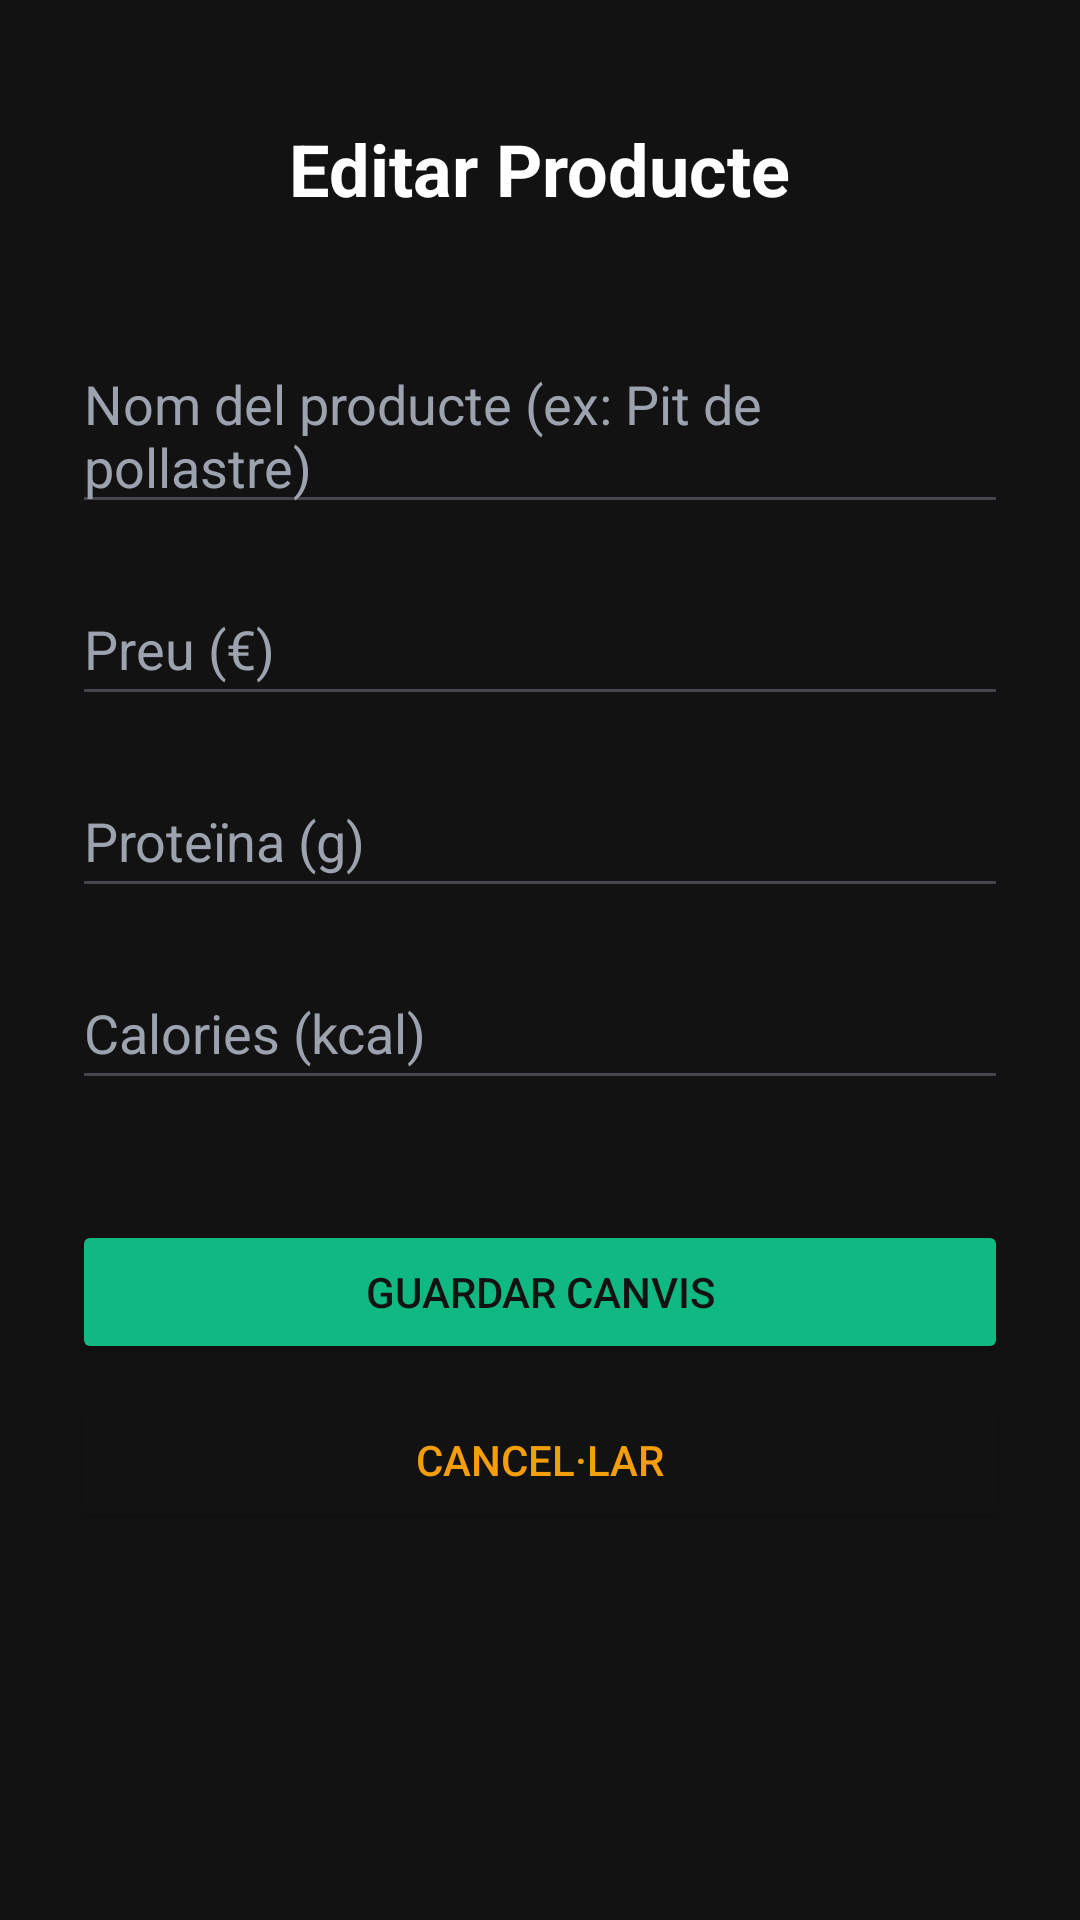

Produce the Android XML layout that renders to this screen, including the resource entries it uses.
<!-- AndroidManifest.xml: application theme Theme.SupperApplication -->
<!-- res/layout/activity_edit_item2.xml -->
<?xml version="1.0" encoding="utf-8"?>
<androidx.constraintlayout.widget.ConstraintLayout xmlns:android="http://schemas.android.com/apk/res/android"
    xmlns:app="http://schemas.android.com/apk/res-auto"
    xmlns:tools="http://schemas.android.com/tools"
    android:id="@+id/main"
    android:layout_width="match_parent"
    android:layout_height="match_parent"
    android:background="@color/fons_principal"
    android:padding="24dp"
    tools:context=".EditItemActivity">

    <TextView
        android:id="@+id/tvEditTitle"
        android:layout_width="wrap_content"
        android:layout_height="wrap_content"
        android:text="@string/editar_producte"
        android:textColor="@color/blanco"
        android:textSize="24sp"
        android:textStyle="bold"
        app:layout_constraintTop_toTopOf="parent"
        app:layout_constraintStart_toStartOf="parent"
        app:layout_constraintEnd_toEndOf="parent"
        android:layout_marginTop="16dp"/>

    <EditText
        android:id="@+id/etEditName"
        android:layout_width="match_parent"
        android:layout_height="wrap_content"
        android:hint="@string/nom_del_producte_ex_pit_de_pollastre"
        android:textColorHint="@color/gris_texto"
        android:textColor="@color/blanco"
        android:minHeight="48dp"
        app:layout_constraintTop_toBottomOf="@id/tvEditTitle"
        android:layout_marginTop="40dp"/>

    <EditText
        android:id="@+id/etEditPrice"
        android:layout_width="match_parent"
        android:layout_height="wrap_content"
        android:hint="@string/preu"
        android:inputType="numberDecimal"
        android:textColorHint="@color/gris_texto"
        android:textColor="@color/blanco"
        android:minHeight="48dp"
        app:layout_constraintTop_toBottomOf="@id/etEditName"
        android:layout_marginTop="16dp"/>

    <EditText
        android:id="@+id/etEditProtein"
        android:layout_width="match_parent"
        android:layout_height="wrap_content"
        android:hint="@string/prote_na_gg"
        android:inputType="numberDecimal"
        android:textColorHint="@color/gris_texto"
        android:textColor="@color/blanco"
        android:minHeight="48dp"
        app:layout_constraintTop_toBottomOf="@id/etEditPrice"
        android:layout_marginTop="16dp"/>

    <EditText
        android:id="@+id/etEditCalories"
        android:layout_width="match_parent"
        android:layout_height="wrap_content"
        android:hint="@string/calories_kcal"
        android:inputType="number"
        android:textColorHint="@color/gris_texto"
        android:textColor="@color/blanco"
        android:minHeight="48dp"
        app:layout_constraintTop_toBottomOf="@id/etEditProtein"
        android:layout_marginTop="16dp"/>

    <Button
        android:id="@+id/btnSaveItem"
        android:layout_width="match_parent"
        android:layout_height="wrap_content"
        android:text="@string/guardar_canvis"
        android:textColor="@color/fons_principal"
        android:backgroundTint="@color/verde_macrosuper"
        android:minHeight="48dp"
        app:layout_constraintTop_toBottomOf="@id/etEditCalories"
        android:layout_marginTop="40dp"/>

    <Button
        android:id="@+id/btnCancelEdit"
        android:layout_width="match_parent"
        android:layout_height="wrap_content"
        android:text="@string/cancel_lar"
        android:textColor="@color/naranja_alerta"
        android:backgroundTint="@color/fons_principal"
        android:minHeight="48dp"
        app:layout_constraintTop_toBottomOf="@id/btnSaveItem"
        android:layout_marginTop="8dp"/>

</androidx.constraintlayout.widget.ConstraintLayout>
<!-- resources referenced by this layout -->
<resources>
  <color name="blanco">#FFFFFF</color>
  <color name="fons_principal">#121212</color>
  <color name="gris_texto">#9CA3AF</color>
  <color name="naranja_alerta">#F59E0B</color>
  <color name="verde_macrosuper">#10B981</color>
  <string name="calories_kcal">Calories (kcal)</string>
  <string name="cancel_lar">Cancel·lar</string>
  <string name="editar_producte">Editar Producte</string>
  <string name="guardar_canvis">Guardar canvis</string>
  <string name="nom_del_producte_ex_pit_de_pollastre">Nom del producte (ex: Pit de pollastre)</string>
  <string name="preu">Preu (€)</string>
  <string name="prote_na_gg">Proteïna (g)</string>
  <style name="Theme.SupperApplication" parent="Base.Theme.SupperApplication" />
  <style name="Base.Theme.SupperApplication" parent="Theme.Material3.DayNight.NoActionBar">
          <item name="colorPrimary">@color/verd_principal</item>
          <item name="colorSecondary">@color/alertes_o_calories</item>
          <item name="android:windowBackground">@color/fons_principal</item>
      </style>
  <color name="verd_principal">#10B981</color>
  <color name="alertes_o_calories">#F59E0B</color>
</resources>
